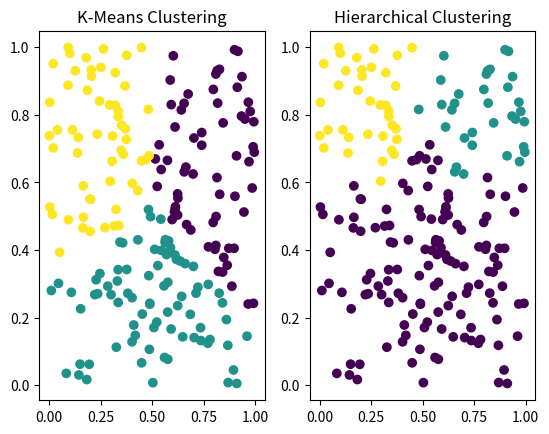

Write the Python code that produced this figure.
import numpy as np
import matplotlib.pyplot as plt

# Алгоритм кластеризації K-середніх
def k_means_clustering(X, n_clusters=3):
    # Ініціалізація центроїдів випадковим чином
    centroids = X[np.random.choice(X.shape[0], n_clusters, replace=False)]
    # Ініціалізація міток
    labels = np.zeros(X.shape[0])
    # Похибка ініціалізації
    tolerance = np.inf
    # Цикл до збіжності
    while True:
        # Обчислення відстані між кожною точкою та кожним центроїдом
        distances = np.sqrt(((X - centroids[:, np.newaxis]) ** 2).sum(axis=2))
        # Призначення кожної точки найближчому центроїду
        new_labels = np.argmin(distances, axis=0)
        # Перевірка, чи змінилися мітки
        if (new_labels == labels).all():
            break
        # Оновлення міток
        labels = new_labels
        # Оновлення центроїдів
        for i in range(n_clusters):
            centroids[i] = X[labels == i].mean(axis=0)
        # Похибка обчислення
        new_tolerance = ((X - centroids[labels]) ** 2).sum()
        # Перевіряю чи похибка значно змінилась
        if abs(new_tolerance - tolerance) < 1e-4:
            break
        # Оновлення похибки
        tolerance = new_tolerance
    return labels

# Алгоритм ієрархічної кластеризації
def hierarchical_clustering(X, n_clusters=3):
    # Обчислення матриці відстані
    dist_matrix = np.zeros((X.shape[0], X.shape[0]))
    for i in range(X.shape[0]):
        for j in range(X.shape[0]):
            dist_matrix[i, j] = np.linalg.norm(X[i] - X[j])
    # Ініціалізація кластерів
    clusters = [[i] for i in range(X.shape[0])]
    # Виконання ієрархічної кластеризації
    for k in range(X.shape[0] - n_clusters):
        # Пошук двох найближчих кластерів
        min_dist = float('inf')
        min_i = 0
        min_j = 0
        for i in range(len(clusters)):
            for j in range(i + 1, len(clusters)):
                # Обчислення відстані між кластерами i та j
                dist = 0
                for a in clusters[i]:
                    for b in clusters[j]:
                        dist += dist_matrix[a, b]
                dist /= len(clusters[i]) * len(clusters[j])
                # Оновлення min_dist, min_i та min_j
                if dist < min_dist:
                    min_dist = dist
                    min_i = i
                    min_j = j
        # Об'єднання двох найближчих кластерів
        clusters[min_i].extend(clusters[min_j])
        del clusters[min_j]
    # Призначення кожної точки даних кластеру
    labels = np.zeros(X.shape[0], dtype=int)  # масив типу int64
    for i in range(n_clusters):
        for j in clusters[i]:
            labels[j] = i
    return labels

# Генерування тестової послідовністі з n 2D точок
def test_sequence_generating(n):
    return np.random.rand(n, 2)

# Обчислення Евклідової відстані між двома точками
def euclidova_distance(x1, x2):
    return np.sqrt(np.sum((x1 - x2) ** 2))

# Обчислення середного розміру кластерів
def avg_cluster_size(X, labels):
    n_clusters = len(np.unique(labels))  # Знайходження кількості унікальних кластерів
    cluster_sizes = np.zeros(n_clusters)  # Ініціалізує масив для зберігання розміру кожного кластера
    for i in range(n_clusters):
        cluster_members = X[labels == i]
        cluster_size = 0
        # Обчислення розміру, знайшовши суму відстаней між усіма парами точок даних у цьому кластері
        for j in range(cluster_members.shape[0]):
            for k in range(j+1, cluster_members.shape[0]):
                cluster_size += euclidova_distance(cluster_members[j], cluster_members[k])
        # Нормалізуємо розмір кластера, поділивши його на загальну кількість пар у цьому кластері
        cluster_sizes[i] = cluster_size / (cluster_members.shape[0] * (cluster_members.shape[0]-1) / 2)
    # Повертає середнє зважене значення всіх розмірів кластера
    return np.average(cluster_sizes, weights=np.bincount(labels))

# Створення тестової послідовності з 1000 2D точок
X = test_sequence_generating(200)

# Застосування K-середніх і алгоритми ієрархічної кластеризації до тестової послідовності
k_means_labels = k_means_clustering(X)
hierarchical_labels = hierarchical_clustering(X)

# Обчислення середнього розміру кластерів, знайдених кожним алгоритмом
k_means_size = avg_cluster_size(X, k_means_labels)
hierarchical_size = avg_cluster_size(X, hierarchical_labels)

# Вивід результатів кластеризації K-середніх
print("K-Means Clustering Results:")
print("Number of Clusters:", len(np.unique(k_means_labels)))
print("Average Cluster Size:", k_means_size)

# Вивід результатів ієрархічної кластеризації
print("\nHierarchical Clustering Results:")
print("Number of Clusters:", len(np.unique(hierarchical_labels)))
print("Average Cluster Size:", hierarchical_size)

fig, axs = plt.subplots(1, 2)
# Побудова тестової послідовності з точками кольору міток кластерів K-середніх
axs[0].scatter(X[:, 0], X[:, 1], c=k_means_labels)
axs[0].set_title('K-Means Clustering')

# Побудова тестової послідовності з точками кольору міток ієрархічних кластерів
axs[1].scatter(X[:, 0], X[:, 1], c=hierarchical_labels)
axs[1].set_title('Hierarchical Clustering')
plt.show()